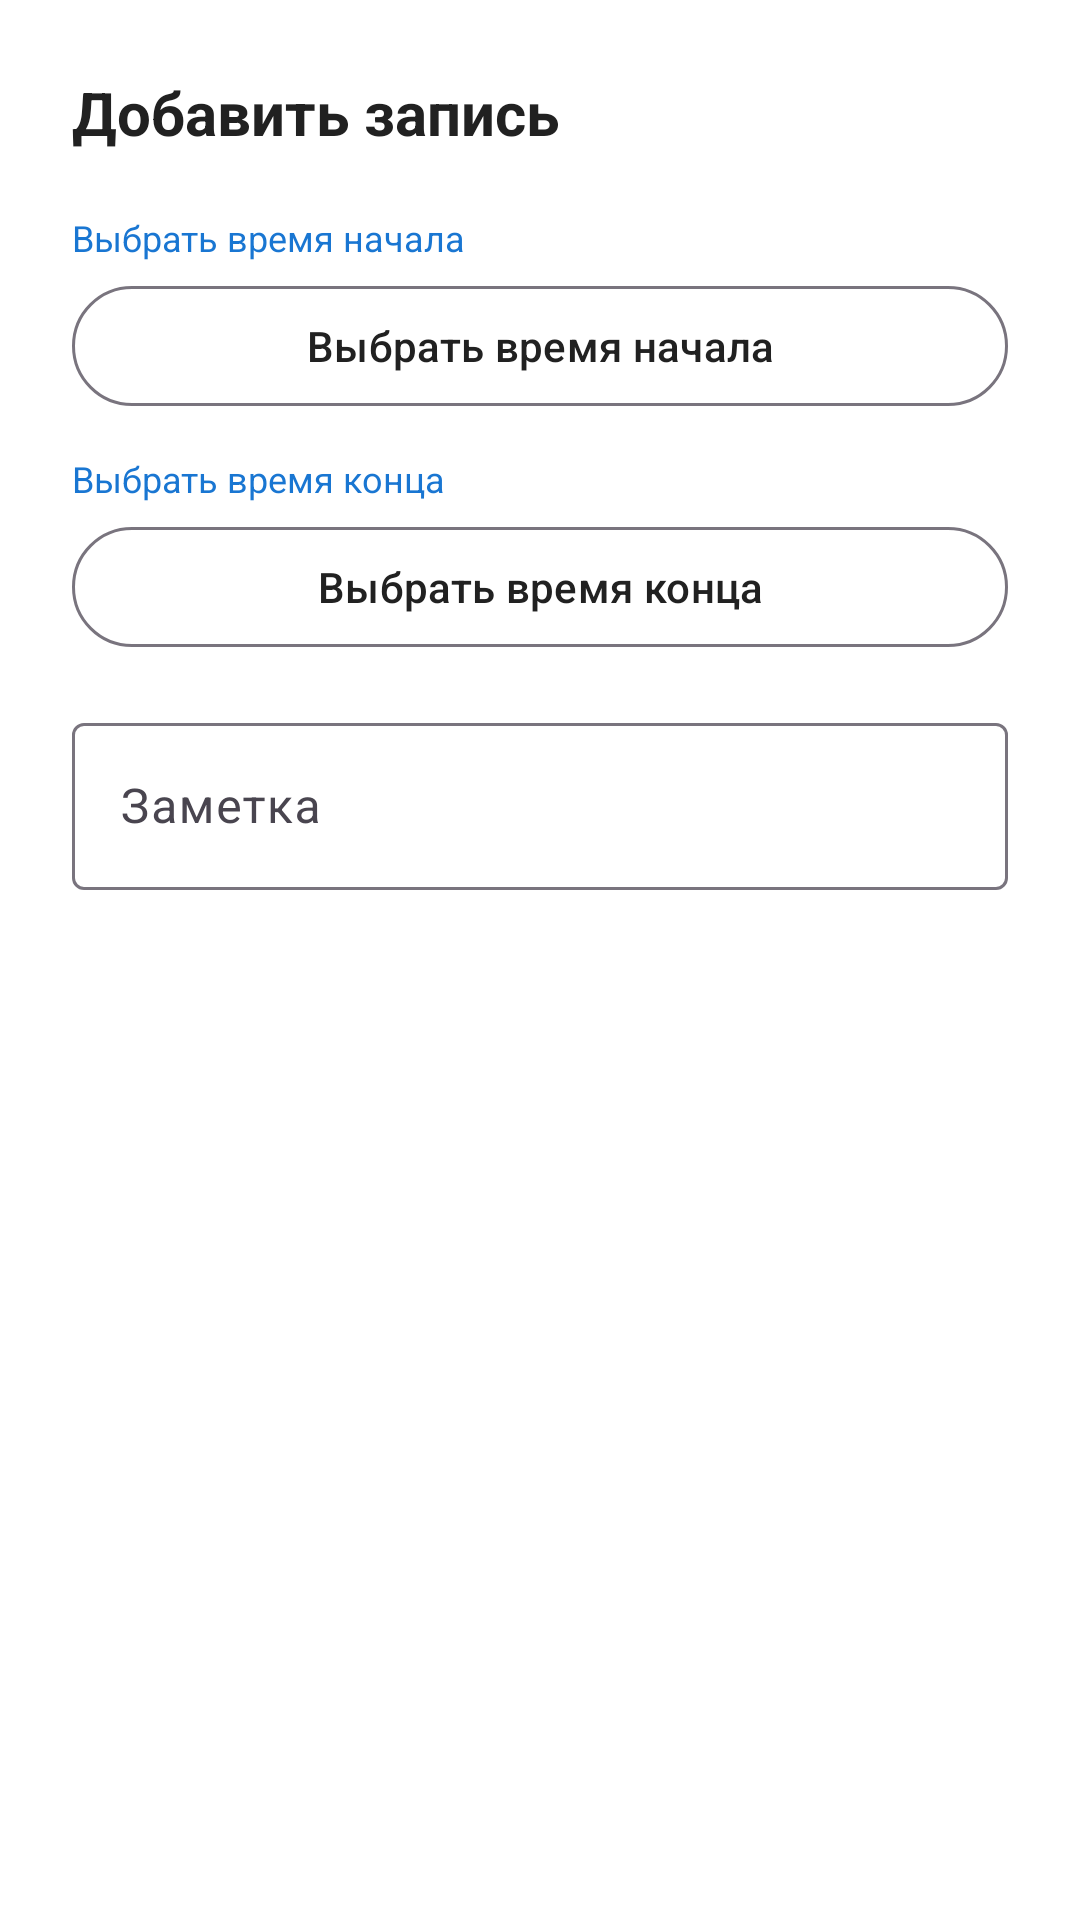

Layout XML and referenced resources for this Android screen:
<!-- AndroidManifest.xml: application theme Theme.BabyTracker -->
<!-- res/layout/dialog_session.xml -->
<?xml version="1.0" encoding="utf-8"?>
<LinearLayout
    xmlns:android="http://schemas.android.com/apk/res/android"
    android:layout_width="match_parent"
    android:layout_height="wrap_content"
    android:orientation="vertical"
    android:padding="24dp"
    android:background="?attr/colorSurface">

    <TextView
        android:id="@+id/tv_dialog_title"
        android:layout_width="match_parent"
        android:layout_height="wrap_content"
        android:text="@string/add_session"
        android:textSize="20sp"
        android:textStyle="bold"
        android:textColor="?attr/colorOnSurface"
        android:paddingBottom="20dp" />

    <TextView
        android:layout_width="match_parent"
        android:layout_height="wrap_content"
        android:text="@string/select_start_time"
        android:textSize="12sp"
        android:textColor="?attr/colorPrimary"
        android:paddingBottom="4dp" />

    <com.google.android.material.button.MaterialButton
        android:id="@+id/btn_start_time"
        style="@style/Widget.Material3.Button.OutlinedButton"
        android:layout_width="match_parent"
        android:layout_height="48dp"
        android:textColor="?attr/colorOnSurface"
        android:text="@string/select_start_time" />

    <TextView
        android:layout_width="match_parent"
        android:layout_height="wrap_content"
        android:text="@string/select_end_time"
        android:textSize="12sp"
        android:textColor="?attr/colorPrimary"
        android:paddingTop="12dp"
        android:paddingBottom="4dp" />

    <com.google.android.material.button.MaterialButton
        android:id="@+id/btn_end_time"
        style="@style/Widget.Material3.Button.OutlinedButton"
        android:layout_width="match_parent"
        android:layout_height="48dp"
        android:textColor="?attr/colorOnSurface"
        android:text="@string/select_end_time" />

    <com.google.android.material.textfield.TextInputLayout
        style="@style/Widget.Material3.TextInputLayout.OutlinedBox"
        android:layout_width="match_parent"
        android:layout_height="wrap_content"
        android:layout_marginTop="16dp"
        android:hint="@string/note">

        <com.google.android.material.textfield.TextInputEditText
            android:id="@+id/et_note"
            android:layout_width="match_parent"
            android:layout_height="wrap_content"
            android:textColor="?attr/colorOnSurface"
            android:maxLines="3" />

    </com.google.android.material.textfield.TextInputLayout>

</LinearLayout>
<!-- resources referenced by this layout -->
<resources>
  <string name="add_session">Добавить запись</string>
  <string name="note">Заметка</string>
  <string name="select_end_time">Выбрать время конца</string>
  <string name="select_start_time">Выбрать время начала</string>
  <style name="Theme.BabyTracker" parent="Theme.Material3.Light.NoActionBar">
          <item name="colorPrimary">@color/brand_blue</item>
          <item name="colorOnPrimary">@color/white</item>
          <item name="colorPrimaryContainer">@color/brand_blue_light</item>
          <item name="colorOnPrimaryContainer">@color/brand_blue_dark</item>
          <item name="colorSecondary">@color/brand_blue_light</item>
          <item name="colorOnSecondary">@color/white</item>
          <item name="colorSurface">@color/surface_light</item>
          <item name="colorOnSurface">@color/on_surface_light</item>
          <item name="android:colorBackground">@color/background_light</item>
          <item name="colorOnBackground">@color/on_surface_light</item>
          <item name="android:textColor">@color/on_surface_light</item>
          <item name="android:textColorHint">@color/on_surface_secondary_light</item>
          <item name="bottomNavigationStyle">@style/Widget.BabyTracker.BottomNavigation</item>
      </style>
  <color name="brand_blue">#FF1976D2</color>
  <color name="white">#FFFFFFFF</color>
  <color name="brand_blue_light">#FF42A5F5</color>
  <color name="brand_blue_dark">#FF0D47A1</color>
  <color name="surface_light">#FFFFFFFF</color>
  <color name="on_surface_light">#FF212121</color>
  <color name="background_light">#FFF5F5F5</color>
  <color name="on_surface_secondary_light">#FF757575</color>
  <style name="Widget.BabyTracker.BottomNavigation" parent="Widget.Material3.BottomNavigationView">
          <item name="labelVisibilityMode">labeled</item>
      </style>
</resources>
